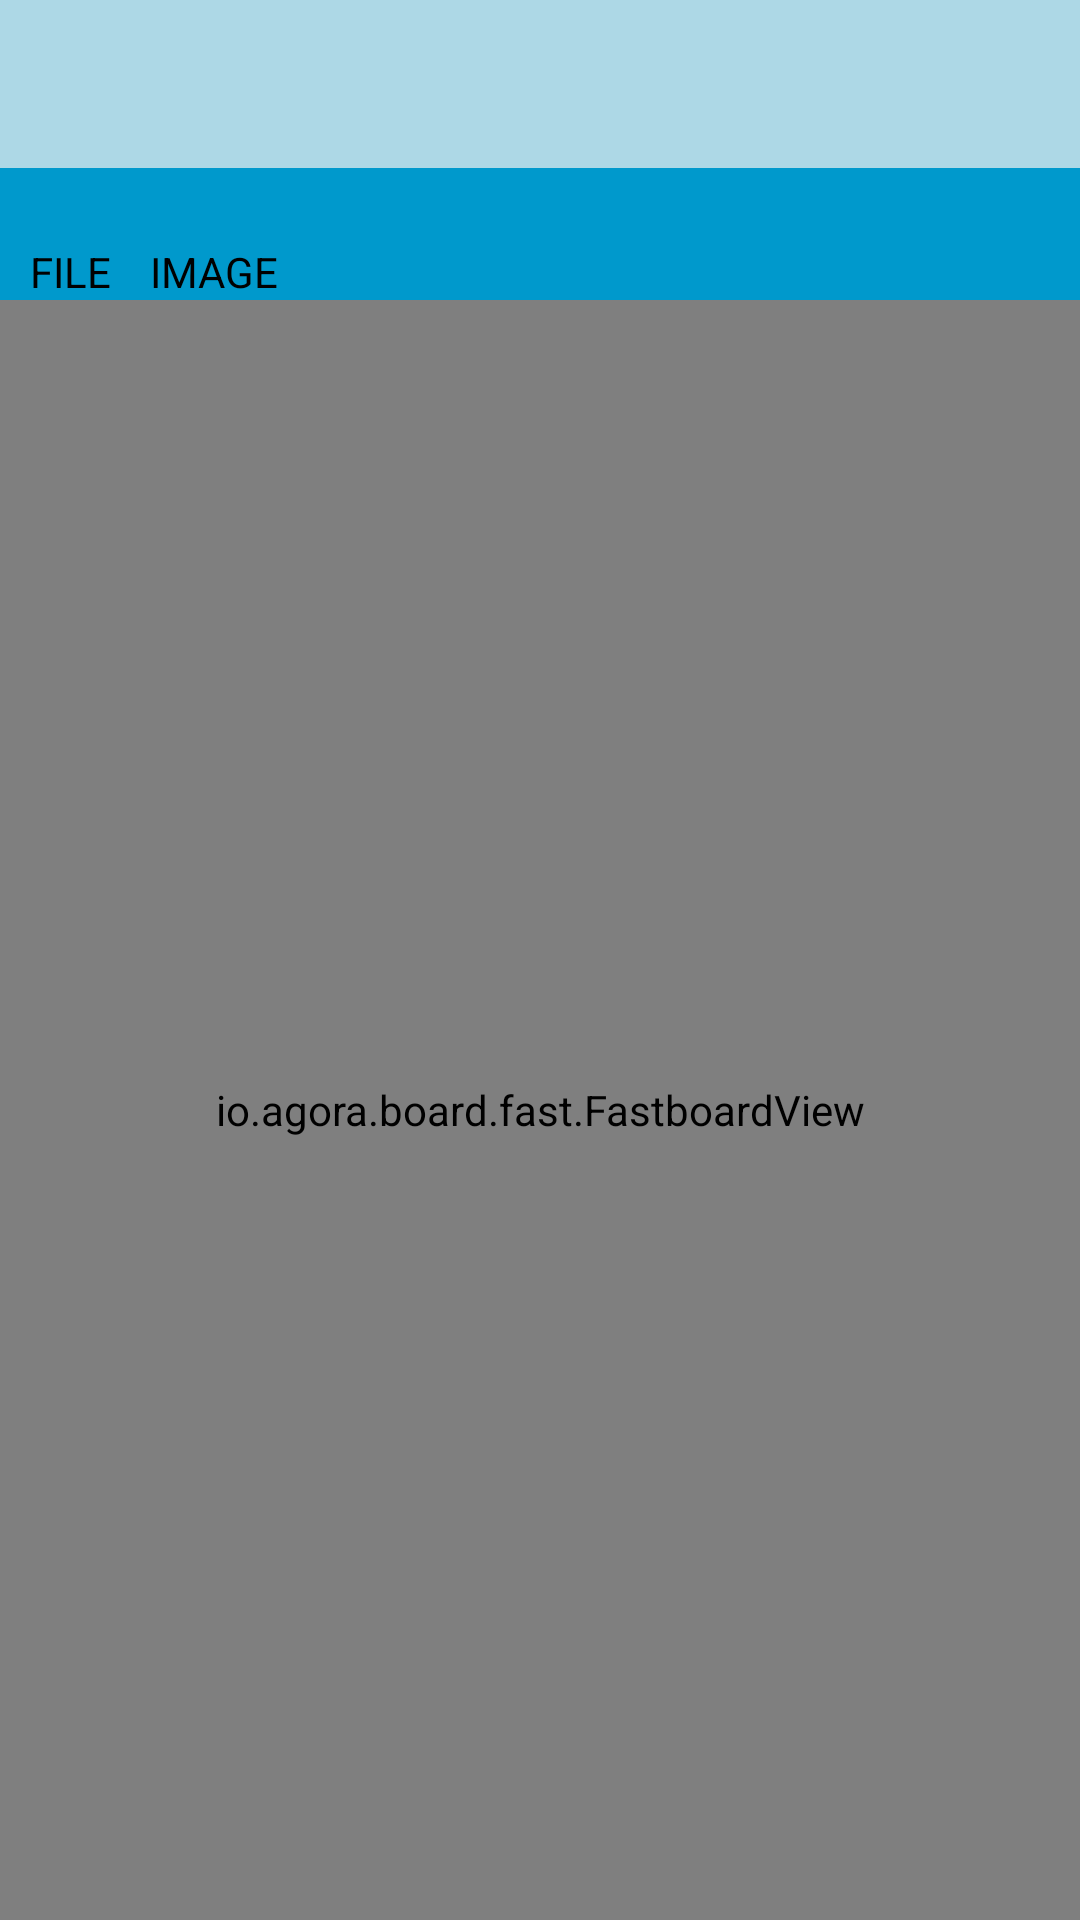

Android layout source for this screen:
<!-- AndroidManifest.xml: application theme status_bar_color -->
<!-- res/layout/activity_board.xml -->
<?xml version="1.0" encoding="utf-8"?>
<LinearLayout xmlns:android="http://schemas.android.com/apk/res/android"
    xmlns:tools="http://schemas.android.com/tools"
    android:id="@+id/activity_main"
    android:layout_width="match_parent"
    android:layout_height="match_parent"
    tools:context=".FastbaordSDK.CollabrativeWhiteboard"
    android:orientation="vertical">

    <LinearLayout
        android:layout_width="match_parent"
        android:layout_height="wrap_content"
        android:orientation="vertical">

        <com.google.android.material.appbar.AppBarLayout
            android:id="@+id/appBarLayout"
            android:layout_width="match_parent"
            android:layout_height="wrap_content"
            android:background="@color/blue"
            android:theme="@style/ThemeOverlay.AppCompat.Dark.ActionBar"
            android:popupTheme="@style/ThemeOverlay.AppCompat.Light"/>

        <com.google.android.material.appbar.MaterialToolbar
            android:id="@+id/toolbar"
            android:layout_width="match_parent"
            android:layout_height="?attr/actionBarSize"
            android:background="?attr/colorPrimary" />

    </LinearLayout>

    <LinearLayout
        android:orientation="vertical"
        android:layout_width="match_parent"
        android:layout_height="wrap_content">

        <ScrollView
            android:layout_width="match_parent"
            android:layout_height="wrap_content"
            android:background="@android:color/holo_blue_dark">

            <LinearLayout
                android:orientation="horizontal"
                android:layout_width="wrap_content"
                android:layout_height="wrap_content">

                <LinearLayout
                    android:id="@+id/file"
                    android:layout_width="wrap_content"
                    android:layout_height="wrap_content"
                    android:layout_marginStart="10dp"
                    android:orientation="vertical">

                    <ImageView
                        android:layout_width="30dp"
                        android:layout_height="25dp"
                        android:layout_gravity="center"
                        android:src="@drawable/baseline_insert_link_24"/>
                    <TextView
                        android:layout_width="wrap_content"
                        android:layout_height="wrap_content"
                        android:text="File"
                        android:textAllCaps="true"
                        android:textColor="@color/black"/>


                </LinearLayout>

                <LinearLayout
                    android:id="@+id/image"
                    android:layout_width="wrap_content"
                    android:layout_height="wrap_content"
                    android:layout_marginStart="10dp"
                    android:orientation="vertical">

                    <ImageView
                        android:layout_width="30dp"
                        android:layout_height="25dp"
                        android:layout_gravity="center"
                        android:src="@drawable/baseline_insert_photo_24"/>
                    <TextView
                        android:layout_width="wrap_content"
                        android:layout_height="wrap_content"
                        android:text="Image"
                        android:textAllCaps="true"
                        android:textColor="@color/black"/>


                </LinearLayout>

                <TextView
                    android:id="@+id/userName"
                    android:layout_width="wrap_content"
                    android:layout_height="wrap_content"
                    android:layout_marginStart="100dp"
                    android:text="user1"
                    android:visibility="gone"
                    android:layout_gravity="center"
                    android:textColor="@color/black"/>

                <TextView
                    android:id="@+id/groupName"
                    android:layout_width="wrap_content"
                    android:layout_height="wrap_content"
                    android:textStyle="bold"
                    android:visibility="gone"
                    android:layout_gravity="center"
                    android:layout_marginStart="100dp"
                    android:textColor="@color/black"
                    android:text="groupName"/>

            </LinearLayout>
        </ScrollView>



    </LinearLayout>



    <io.agora.board.fast.FastboardView
        android:id="@+id/fastboard_view"
        android:layout_width="match_parent"
        android:layout_height="match_parent" />

</LinearLayout>
<!-- resources referenced by this layout -->
<resources>
  <color name="black">#FF000000</color>
  <color name="blue">#ADD8E6</color>
  <style name="status_bar_color" parent="Theme.AppCompat.Light.NoActionBar">
          
          <item name="colorPrimary">@color/blue</item>
  
          
          <item name="colorPrimaryDark">@color/blue</item>
          <item name="colorAccent">@color/blue</item>
      </style>
</resources>
